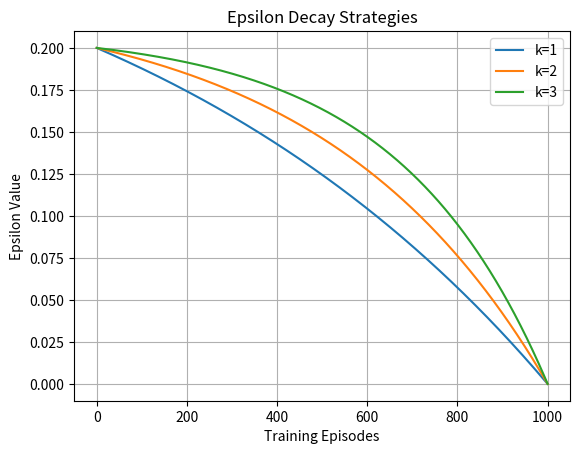

Write Python code to recreate this figure. (Note: this script raises an exception after producing the figure.)
import numpy as np
import matplotlib.pyplot as plt

# computes the value of epsilon which decreases during training

def epsilon(iter,n_games,k,eps_0):
    return (np.exp(k)-np.exp(k*iter/n_games))*eps_0/(np.exp(k)-1)
def plot_epsilon(n_games,k_list,eps_0): # displays the evolution of epsilon when k changes
    X = np.arange(0,n_games,0.1)
    Y = []
    for k in k_list:
        Y.append((np.exp(k)-np.exp(k*X/n_games))*eps_0/(np.exp(k)-1))
    for i, Yk in enumerate(Y):
        plt.plot(X,Yk, label=f'k={k_list[i]}')
    plt.xlabel('Training Episodes')
    plt.ylabel('Epsilon Value')
    plt.title('Epsilon Decay Strategies')
    plt.legend()
    plt.grid(True)
    plt.savefig('plots/epsilon_decay_plot.png', dpi=300, bbox_inches='tight')
    print("📊 Plot saved as 'epsilon_decay_plot.png'")
    plt.show()  # Now this will work!

if __name__=="__main__":
    plot_epsilon(1000,[1,2,3],0.2)